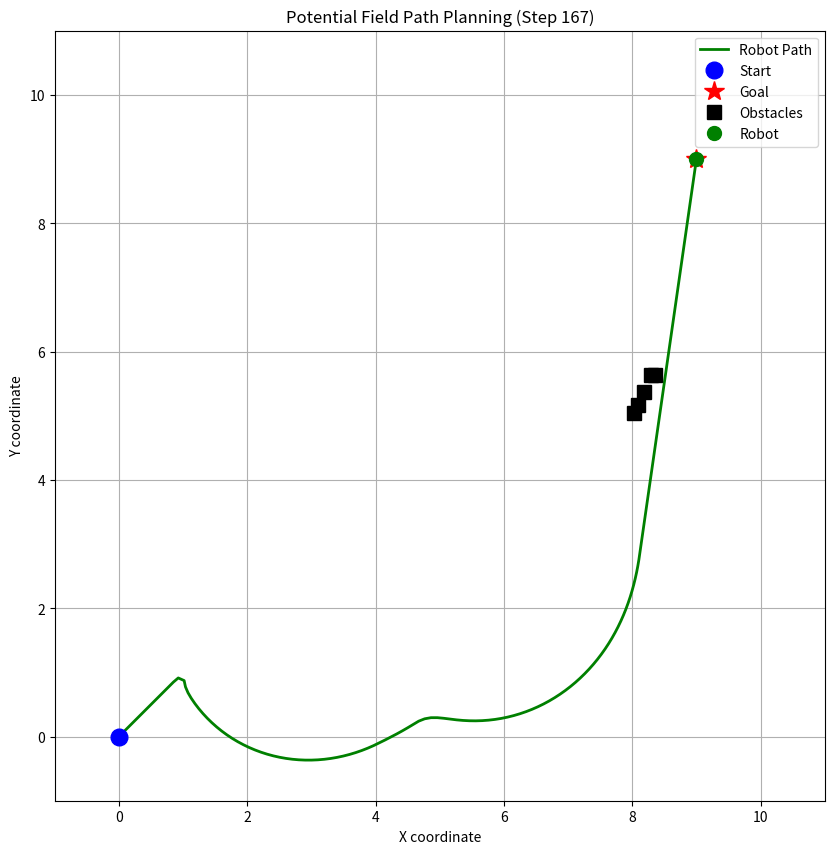

Source code (Python):
import numpy as np
import matplotlib.pyplot as plt


class PotentialFieldRobot:
    def __init__(self, width, height, start, goal, obstacles, k_att=1.0, k_rep=100.0, influence_radius=1.5,
                 step_size=0.1, max_steps=1000, k_rep_scale=2.0, obstacle_speed=0.0):
        self.width = width
        self.height = height
        self.start = np.array(start, dtype=float)
        self.goal = np.array(goal, dtype=float)
        self.obstacles = [np.array(obs, dtype=float) for obs in obstacles]

        self.k_att = k_att
        self.k_rep = k_rep
        self.rho0 = influence_radius
        self.step_size = step_size
        self.max_steps = max_steps
        self.k_rep_scale = k_rep_scale
        self.obstacle_speed = obstacle_speed

        self.current_pos = self.start.copy()
        self.path = [self.start.copy()]

    def compute_attractive_force(self):
        return self.k_att * (self.goal - self.current_pos)

    def compute_repulsive_force(self):
        total_rep_force = np.zeros(2, dtype=float)
        for obs in self.obstacles:
            dist_vec = self.current_pos - obs
            dist_mag = np.linalg.norm(dist_vec)

            if self.rho0 >= dist_mag > 0:
                distance_factor = (self.rho0 / dist_mag) ** self.k_rep_scale
                rep_force = self.k_rep * distance_factor * (1.0 / dist_mag - 1.0 / self.rho0) * (1.0 / dist_mag ** 2) * (
                            dist_vec / dist_mag)
                total_rep_force += rep_force

        return total_rep_force

    def update_obstacles(self):
        for i in range(len(self.obstacles)):
            dist_vec = self.current_pos - self.obstacles[i]
            dist_mag = np.linalg.norm(dist_vec)
            if dist_mag > 0:
                direction = dist_vec / dist_mag
                self.obstacles[i] += self.obstacle_speed * direction

    def find_path_and_animate(self):
        global i
        print("Starting pathfinding with dynamic visualization...")

        plt.ion()
        fig, ax = plt.subplots(figsize=(10, 10))

        for i in range(self.max_steps):
            if np.linalg.norm(self.current_pos - self.goal) < self.step_size:
                print(f"Goal reached in {i} steps!")
                self.path.append(self.goal.copy())
                break

            f_att = self.compute_attractive_force()
            f_rep = self.compute_repulsive_force()
            f_total = f_att + f_rep

            force_mag = np.linalg.norm(f_total)
            if force_mag > 0:
                direction = f_total / force_mag
                self.current_pos += self.step_size * direction
                self.path.append(self.current_pos.copy())
            else:
                print("Stuck in a local minimum.")
                break

            if self.obstacle_speed > 0:
                self.update_obstacles()

            ax.clear()

            path_arr = np.array(self.path)
            ax.plot(path_arr[:, 0], path_arr[:, 1], 'g-', linewidth=2, label='Robot Path')
            ax.plot(self.start[0], self.start[1], 'bo', markersize=12, label='Start')
            ax.plot(self.goal[0], self.goal[1], 'r*', markersize=15, label='Goal')

            if self.obstacles:
                obs_arr = np.array(self.obstacles)
                ax.plot(obs_arr[:, 0], obs_arr[:, 1], 'ks', markersize=10, label='Obstacles')

            ax.plot(self.current_pos[0], self.current_pos[1], 'go', markersize=10, label='Robot')

            ax.set_title(f'Potential Field Path Planning (Step {i})')
            ax.set_xlabel('X coordinate')
            ax.set_ylabel('Y coordinate')
            ax.set_xlim(-1, self.width + 1)
            ax.set_ylim(-1, self.height + 1)
            ax.grid(True)
            ax.legend()
            ax.set_aspect('equal', adjustable='box')

            plt.pause(0.01)

        if i == self.max_steps - 1:
            print(f"Pathfinding stopped after reaching max steps ({self.max_steps}).")

        print("Animation finished. Close the plot window to exit.")
        plt.ioff()
        plt.show()


if __name__ == '__main__':
    WIDTH = 10
    HEIGHT = 10
    START_POS = (0, 0)
    GOAL_POS = (9, 9)
    OBSTACLES = [(2, 3), (3, 4), (4, 5), (5, 6), (6, 5)]

    robot = PotentialFieldRobot(
        width=WIDTH,
        height=HEIGHT,
        start=START_POS,
        goal=GOAL_POS,
        obstacles=OBSTACLES,
        k_rep=150.0,
        influence_radius=1.7,
        k_rep_scale=2.0,
        obstacle_speed=0.07
    )

    robot.find_path_and_animate()